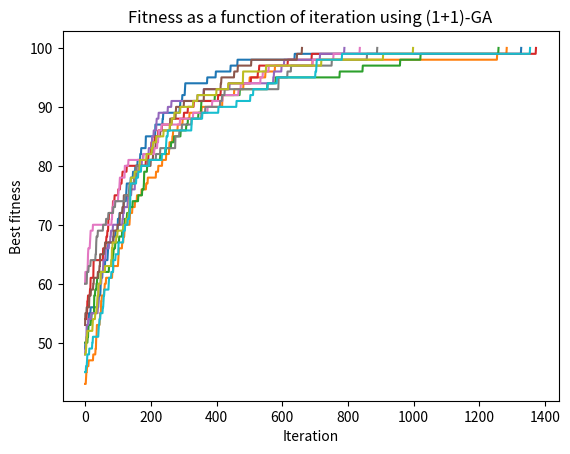

Write Python code to recreate this figure.
import numpy as np
import matplotlib.pyplot as plt
import copy




def GA(f, n, maxiter):
    """"
    Does a (1+1)-Ga approach for the counting ones problem.
    f = objective function.
    n = bit sequence length
    maxiter = maximum of iterations in search
    """

    # Initial values
    p = 1/n # Mutation probability

    # Step a
    x = np.random.randint(2, size=(n,)) # Create the first random sequence (a)
    fitness_best = f(x) # With fitness

    fitness_array = np.empty((maxiter, 1))  # Storage for plotting best fitness as function of iterations
    fitness_array.fill(np.nan)

    for i in range(1, maxiter+1):

        probs = np.random.uniform(0,1,n) # Create a n-length sequence of probabilities to be used

        x_m = copy.copy(x)

        # Locations of the bit sequence where mutation satisfies the probability
        mut_locs = np.where(probs <= p)[0]

        # Point mutation (invert). The "+ 0" makes boolean integer again
        x_m[mut_locs] = np.logical_not(x_m[mut_locs]) + 0
        
        # Fitness for the mutated x
        fitness_curr = f(x_m)

        if fitness_curr > fitness_best: # If new fitness is better, replace old once
            fitness_best = copy.copy(fitness_curr)
            x = copy.copy(x_m) # Set new x as alpha-x bit sequence

        fitness_array[i-1] = fitness_best  #Store current best fitness in array

        if fitness_best == n:  # If the current best fitness is equal to maximum possible of sum ones
            print("It took", str(i), "iterations to find the maximum, using (1+1)-GA.")
            return x, fitness_best, fitness_array


    print("Maximum iterations reached. Best fitness:",  str(fitness_best))
    return x, fitness_best, fitness_array



# With execution parameters
n = 100 # Sequence length
maxiter = 1500
f = sum # The objective function

# Run run times
total_optimum = 0 # Counting how many times the optimum is reached
runs = 10
best_fitnesses = np.zeros((runs,1)) # Store all best for plotting purposes
fitness_arrays = np.zeros((maxiter,runs)) # For plotting all 10 runs

for i in range(0,runs):
    bit, fit, fitness_array = GA(f, n, maxiter)
    fitness_arrays[:,i] = fitness_array.flatten() # Store fitness array (best fitness per iteration)

    best_fitnesses[i] = fit

    if fit == n: total_optimum += 1 # Count if optimum is reached

print("Number of optimums found:", str(total_optimum) +". Out of", str(runs),"runs.")


# Plotting for question part a
plt.plot(range(maxiter),fitness_arrays);
plt.xlabel("Iteration");
plt.ylabel("Best fitness");
plt.title("Fitness as a function of iteration using (1+1)-GA")
